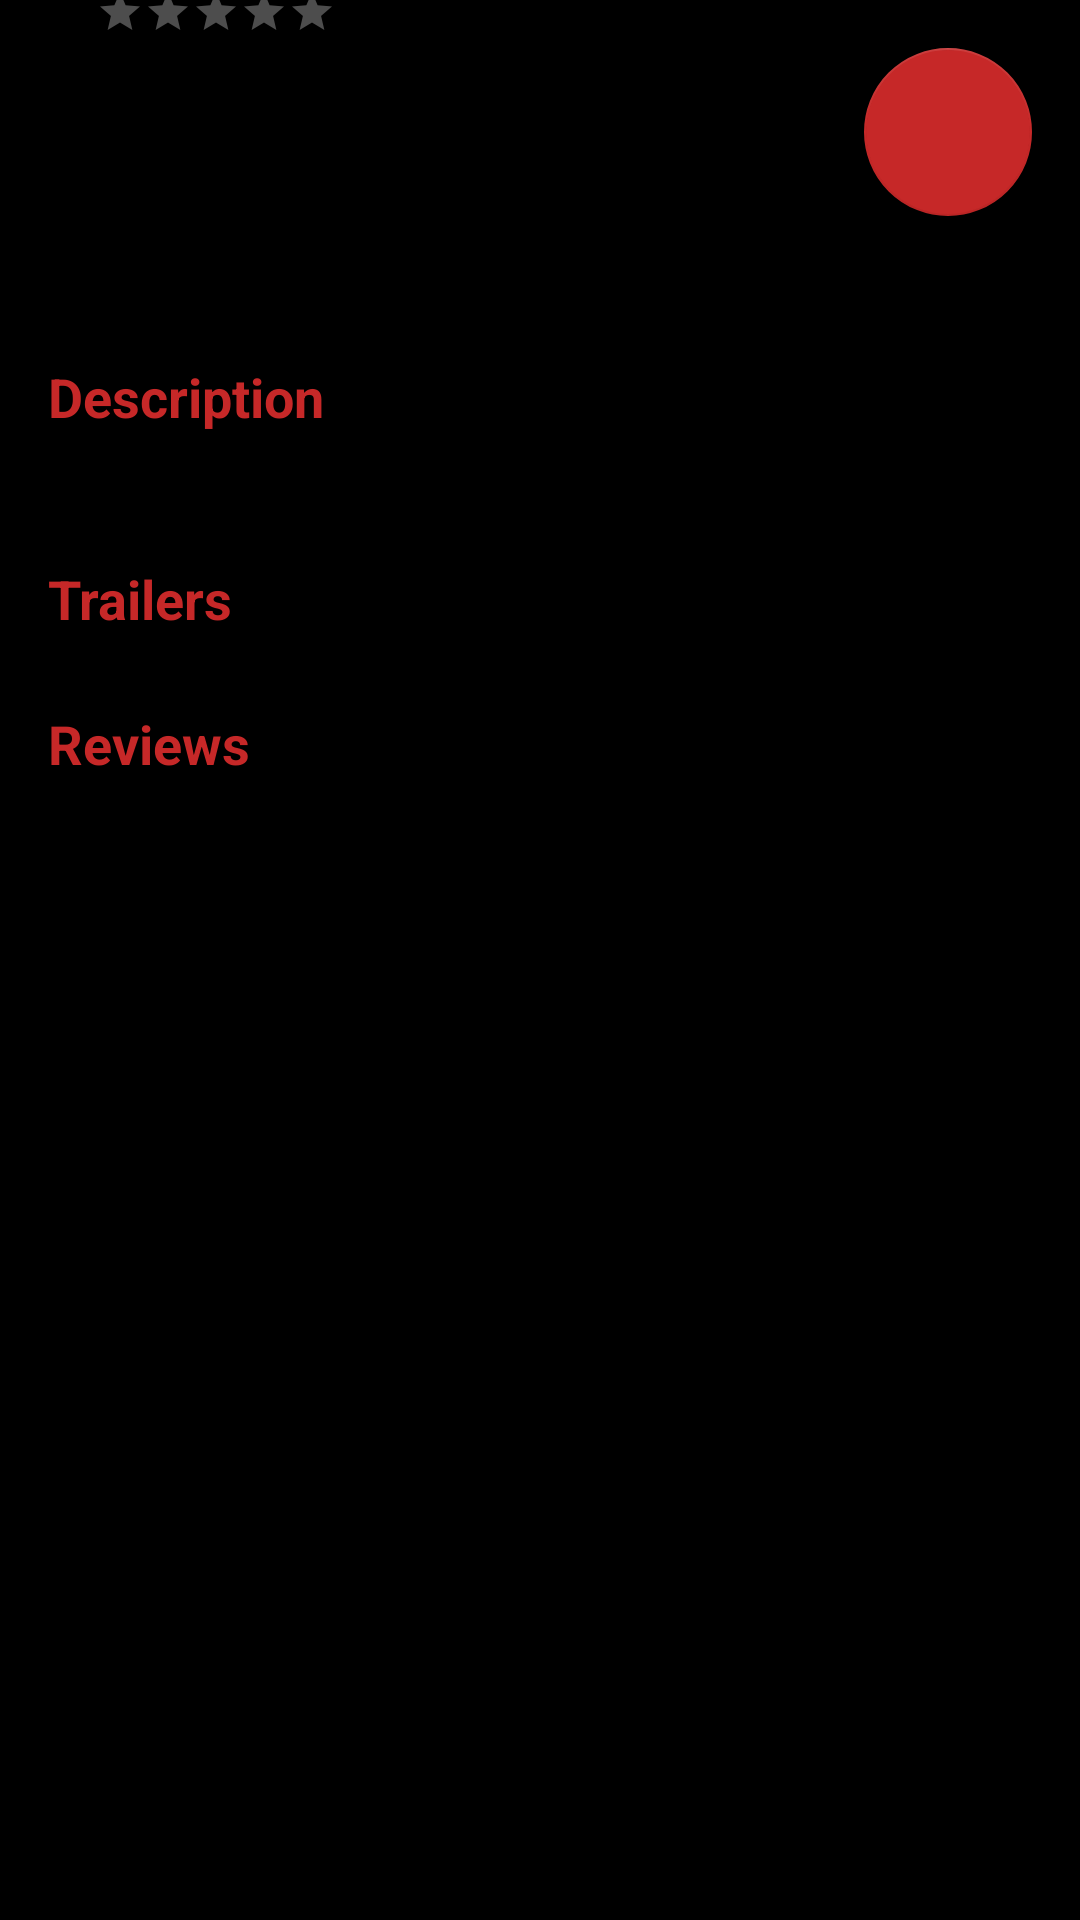

The Android layout XML behind this screen, and the referenced resources:
<!-- AndroidManifest.xml: application theme AppTheme -->
<!-- res/layout/activity_detail.xml -->
<?xml version="1.0" encoding="utf-8"?>
<ScrollView xmlns:android="http://schemas.android.com/apk/res/android"
    xmlns:app="http://schemas.android.com/apk/res-auto"
    xmlns:tools="http://schemas.android.com/tools"
    android:id="@+id/scroll_view_detail"
    android:layout_width="match_parent"
    android:layout_height="match_parent">

    <LinearLayout
        android:layout_width="match_parent"
        android:layout_height="wrap_content"
        android:orientation="vertical">

        <android.support.design.widget.CoordinatorLayout
            android:layout_width="match_parent"
            android:layout_height="wrap_content">

            <ImageView
                android:id="@+id/iv_background_image"
                android:layout_width="match_parent"
                android:layout_height="wrap_content"
                android:layout_marginBottom="@dimen/margin_bottom_backdrop"
                android:adjustViewBounds="true" />

            <RelativeLayout
                android:layout_width="match_parent"
                android:layout_height="wrap_content"
                app:layout_anchor="@id/iv_background_image"
                app:layout_anchorGravity="bottom">

                <android.support.design.widget.FloatingActionButton
                    android:id="@+id/fab_favourite"
                    android:layout_width="wrap_content"
                    android:layout_height="wrap_content"
                    android:layout_alignParentEnd="true"
                    android:layout_alignParentRight="true"
                    android:layout_centerVertical="true"
                    android:layout_margin="@dimen/margin_floating_action_button"
                    android:src="@drawable/ic_favorite_border_24dp" />

                <ImageView
                    android:id="@+id/iv_movie_detail"
                    android:layout_width="wrap_content"
                    android:layout_height="wrap_content"
                    android:layout_centerVertical="true"
                    android:layout_margin="@dimen/margin_poster" />

                <LinearLayout
                    android:layout_width="wrap_content"
                    android:layout_height="wrap_content"
                    android:layout_alignBottom="@id/iv_movie_detail"
                    android:layout_toStartOf="@id/fab_favourite"
                    android:layout_toLeftOf="@id/fab_favourite"
                    android:layout_toEndOf="@id/iv_movie_detail"
                    android:layout_toRightOf="@id/iv_movie_detail"
                    android:orientation="vertical">

                    <TextView
                        android:id="@+id/tv_title_movie"
                        android:layout_width="wrap_content"
                        android:layout_height="wrap_content"
                        android:ellipsize="end"
                        android:lines="1"
                        android:textAppearance="@style/TextAppearance.AppCompat.Medium"
                        android:textStyle="bold"
                        tools:text="Minions" />

                    <TextView
                        android:id="@+id/tv_release_date"
                        android:layout_width="wrap_content"
                        android:layout_height="wrap_content"
                        android:layout_marginTop="@dimen/margin_top_release_date"
                        android:layout_marginBottom="@dimen/margin_bottom_release_date"
                        tools:text="2001" />

                    <RatingBar
                        android:id="@+id/rating_bar"
                        style="@style/Base.Widget.AppCompat.RatingBar.Small"
                        android:layout_width="wrap_content"
                        android:layout_height="wrap_content"
                        android:layout_marginBottom="@dimen/margin_bottom_rating_bar" />

                </LinearLayout>

            </RelativeLayout>

        </android.support.design.widget.CoordinatorLayout>

        <LinearLayout
            android:layout_width="match_parent"
            android:layout_height="wrap_content"
            android:layout_marginLeft="@dimen/margin"
            android:layout_marginRight="@dimen/margin"
            android:orientation="vertical">

            <TextView
                style="@style/LabelStyle"
                android:layout_width="wrap_content"
                android:layout_height="wrap_content"
                android:layout_marginBottom="@dimen/margin_small"
                android:text="@string/description" />

            <TextView
                android:id="@+id/tv_overview"
                android:layout_width="match_parent"
                android:layout_height="wrap_content"
                android:layout_marginLeft="@dimen/margin_left_tv_overview"
                android:layout_marginRight="@dimen/margin_right_tv_overview"
                tools:text="@string/lorem_ipsum" />

            <LinearLayout
                android:id="@+id/container_trailers"
                android:layout_width="match_parent"
                android:layout_height="wrap_content"
                android:orientation="vertical">

                <TextView
                    style="@style/LabelStyle"
                    android:layout_width="wrap_content"
                    android:layout_height="wrap_content"
                    android:layout_marginTop="@dimen/margin"
                    android:layout_marginBottom="@dimen/margin_small"
                    android:text="@string/trailers" />

                <android.support.v7.widget.RecyclerView
                    android:id="@+id/rv_trailers"
                    android:layout_width="match_parent"
                    android:layout_height="wrap_content"
                    android:nestedScrollingEnabled="false" />

            </LinearLayout>

            <LinearLayout
                android:id="@+id/container_reviews"
                android:layout_width="match_parent"
                android:layout_height="wrap_content"
                android:orientation="vertical">

                <TextView
                    style="@style/LabelStyle"
                    android:layout_width="wrap_content"
                    android:layout_height="wrap_content"
                    android:layout_marginTop="@dimen/margin"
                    android:text="@string/reviews" />

                <android.support.v7.widget.RecyclerView
                    android:id="@+id/rv_reviews"
                    android:layout_width="match_parent"
                    android:layout_height="wrap_content"
                    android:nestedScrollingEnabled="false" />

            </LinearLayout>

        </LinearLayout>

    </LinearLayout>

</ScrollView>
<!-- resources referenced by this layout -->
<resources>
  <dimen name="margin">16dp</dimen>
  <dimen name="margin_bottom_backdrop">120dp</dimen>
  <dimen name="margin_bottom_rating_bar">4dp</dimen>
  <dimen name="margin_bottom_release_date">4dp</dimen>
  <dimen name="margin_floating_action_button">16dp</dimen>
  <dimen name="margin_left_tv_overview">8dp</dimen>
  <dimen name="margin_poster">16dp</dimen>
  <dimen name="margin_right_tv_overview">8dp</dimen>
  <dimen name="margin_small">8dp</dimen>
  <dimen name="margin_top_release_date">4dp</dimen>
  <string name="description">Description</string>
  <string name="lorem_ipsum">Lorem ipsum dolor sit amet, consectetur adipiscing elit, sed do eiusmod tempor incididunt ut labore et dolore magna aliqua. Ut enim ad minim veniam, quis nostrud exercitation ullamco laboris nisi ut aliquip ex ea commodo consequat. Duis aute irure dolor in reprehenderit in voluptate velit esse cillum dolore eu fugiat nulla pariatur. Excepteur sint occaecat cupidatat non proident, sunt in culpa qui officia deserunt mollit anim id est laborum.</string>
  <string name="reviews">Reviews</string>
  <string name="trailers">Trailers</string>
  <style name="LabelStyle">
          <item name="android:textStyle">bold</item>
          <item name="android:textColor">@color/colorPrimary</item>
          <item name="android:textAppearance">@style/TextAppearance.AppCompat.Medium</item>
      </style>
  <style name="AppTheme" parent="Theme.AppCompat.NoActionBar">
          
          <item name="colorPrimary">@color/colorPrimary</item>
          <item name="colorPrimaryDark">@color/colorPrimaryDark</item>
          <item name="colorAccent">@color/colorAccent</item>
          <item name="android:textColorSecondary">@android:color/white</item>
          <item name="android:textColor">@android:color/white</item>
          <item name="android:windowBackground">@android:color/black</item>
      </style>
  <color name="colorPrimary">#C62828</color>
  <color name="colorPrimaryDark">#B71C1C</color>
  <color name="colorAccent">#C62828</color>
</resources>
